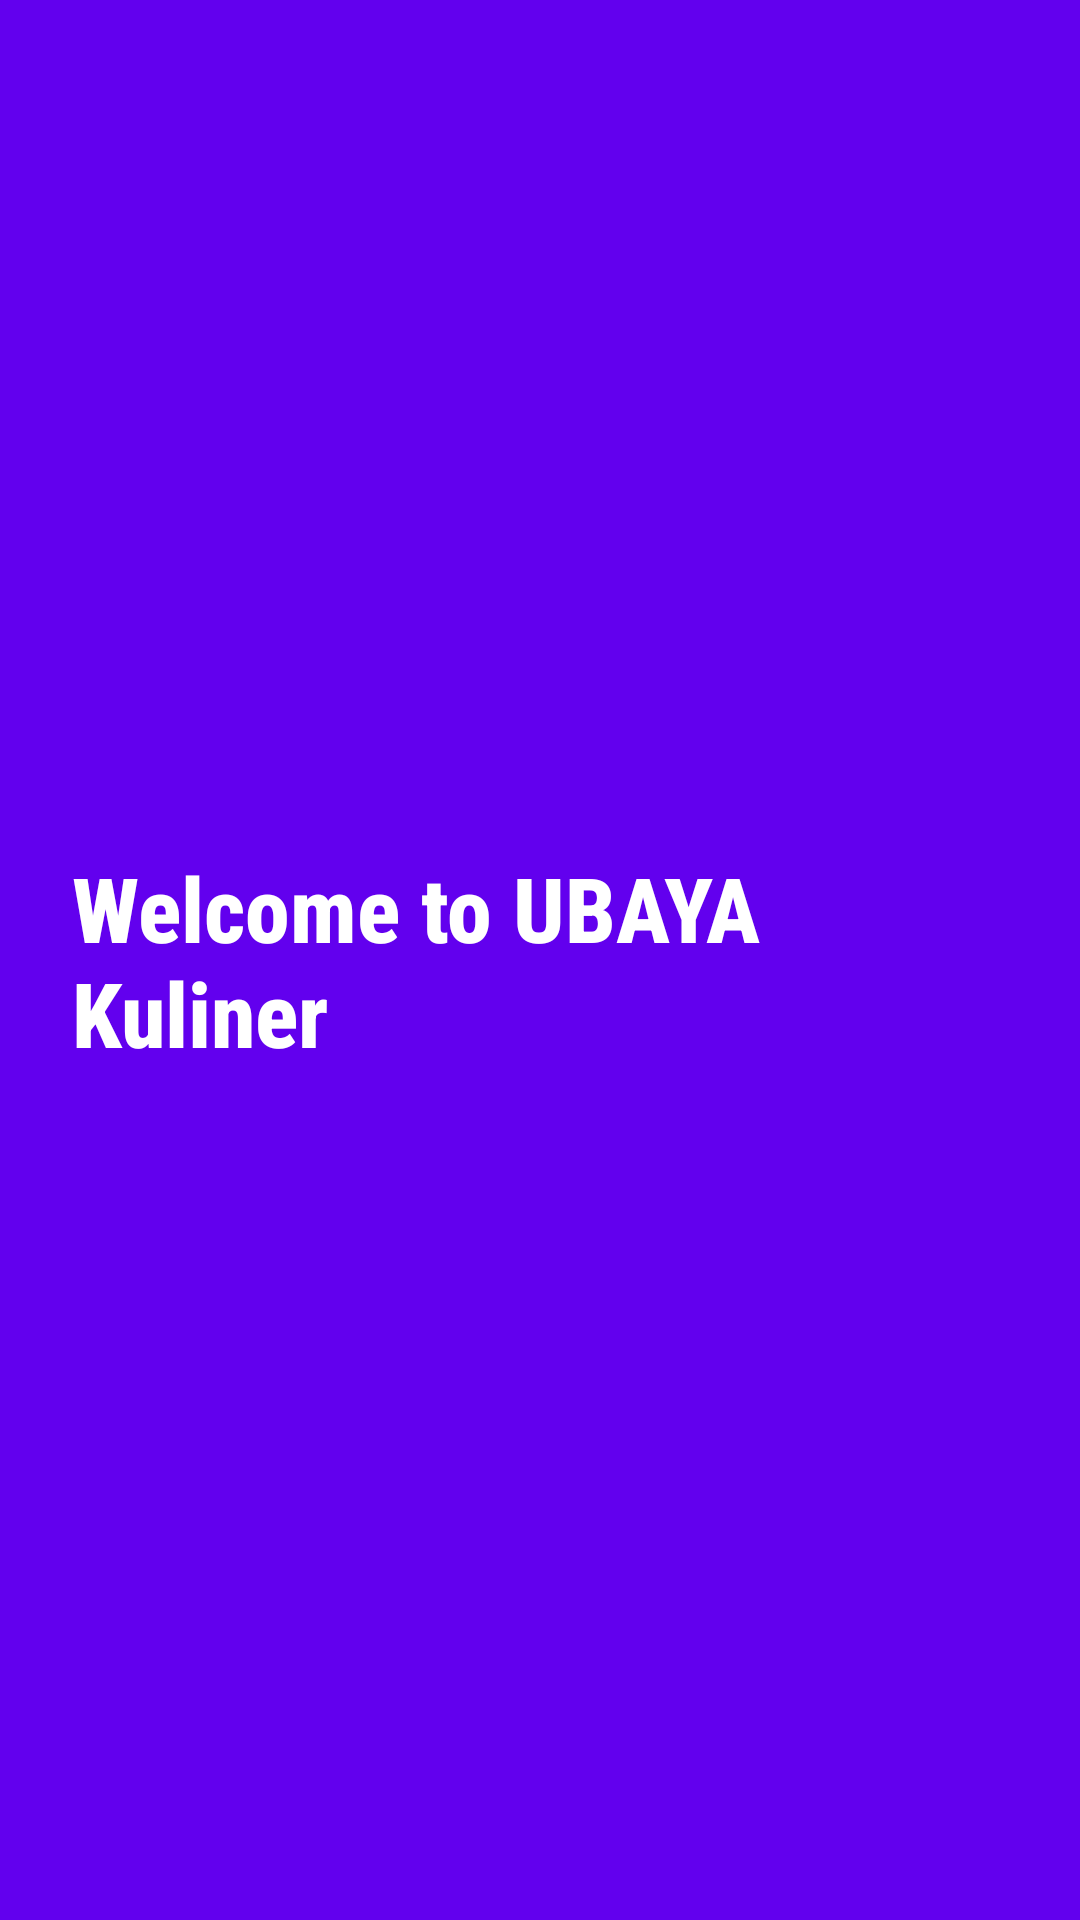

Reconstruct the res/layout file that produces this screen, plus the resources it refers to.
<!-- AndroidManifest.xml: application theme Theme.S160420074 -->
<!-- res/layout/app_bar_header_layout.xml -->
<?xml version="1.0" encoding="utf-8"?>
<RelativeLayout xmlns:android="http://schemas.android.com/apk/res/android"
    xmlns:app="http://schemas.android.com/apk/res-auto"
    android:layout_width="match_parent"
    android:layout_height="192dp"
    android:background="@color/purple_200"
    android:backgroundTint="@color/purple_500"
    android:padding="24dp">

    <androidx.constraintlayout.widget.ConstraintLayout
        android:layout_width="match_parent"
        android:layout_height="match_parent">

        <TextView
            android:id="@+id/textView2"
            android:layout_width="wrap_content"
            android:layout_height="wrap_content"
            android:layout_marginStart="16dp"
            android:layout_marginEnd="16dp"
            android:text="Welcome to UBAYA Kuliner"
            android:textColor="#FFFFFF"
            android:textSize="30sp"
            android:textStyle="bold"
            app:fontFamily="sans-serif-condensed-medium"
            app:layout_constraintBottom_toBottomOf="parent"
            app:layout_constraintEnd_toEndOf="parent"
            app:layout_constraintStart_toStartOf="parent"
            app:layout_constraintTop_toTopOf="parent" />
    </androidx.constraintlayout.widget.ConstraintLayout>
</RelativeLayout>
<!-- resources referenced by this layout -->
<resources>
  <style name="Theme.S160420074" parent="Theme.MaterialComponents.DayNight.DarkActionBar">
          
          <item name="colorPrimary">@color/purple_500</item>
          <item name="colorPrimaryVariant">@color/purple_700</item>
          <item name="colorOnPrimary">@color/white</item>
          
          <item name="colorSecondary">@color/teal_200</item>
          <item name="colorSecondaryVariant">@color/teal_700</item>
          <item name="colorOnSecondary">@color/black</item>
          
          <item name="android:statusBarColor" tools:targetApi="l">?attr/colorPrimaryVariant</item>
          
          <item name="android:textColor">@color/black</item>
          <item name="android:textColorPrimary">@color/black</item>
      </style>
  <!-- not gathered from this repository: default colours our renderer supplied (Android Studio template values) -->
  <color name="purple_200">#FFBB86FC</color>
  <color name="purple_500">#FF6200EE</color>
  <color name="purple_700">#FF3700B3</color>
  <color name="teal_200">#FF03DAC5</color>
  <color name="teal_700">#FF018786</color>
  <color name="black">#FF000000</color>
  <color name="white">#FFFFFFFF</color>
</resources>
